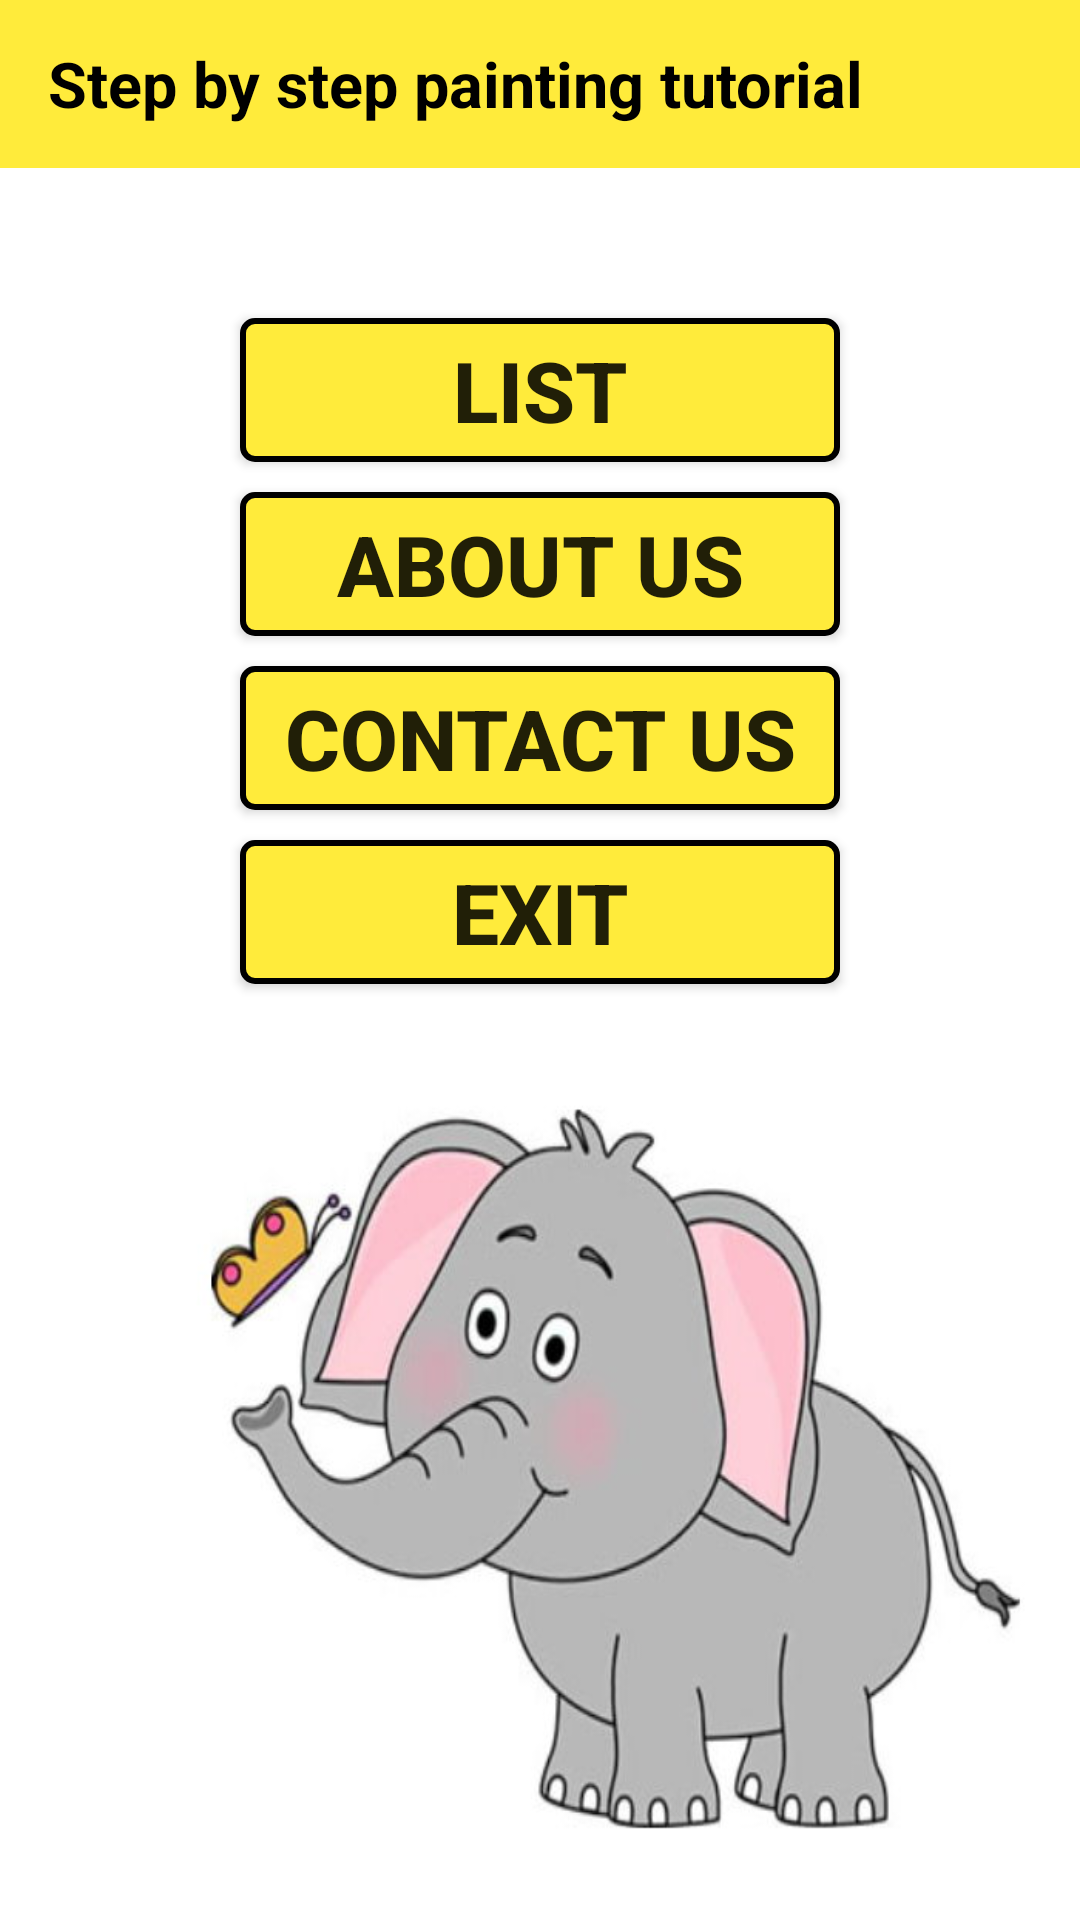

The Android layout XML behind this screen, and the referenced resources:
<!-- AndroidManifest.xml: application theme Theme.Paint -->
<!-- res/layout/activity_main.xml -->
<?xml version="1.0" encoding="utf-8"?>
<LinearLayout xmlns:android="http://schemas.android.com/apk/res/android"

    xmlns:tools="http://schemas.android.com/tools"
    android:layout_width="match_parent"
    android:layout_height="match_parent"
    tools:context=".MainActivity"
    android:orientation="vertical"
    android:background="@drawable/elephant_back">
    <androidx.appcompat.widget.Toolbar
        android:layout_width="match_parent"
        android:layout_height="wrap_content"
        android:background="@color/yellow">
        <TextView
            android:layout_width="match_parent"
            android:layout_height="wrap_content"
            android:text="@string/step_by_step_painting_tutorial"
            android:layout_marginStart="8dp"
            android:textColor="@color/black"
            android:textSize="21sp"
            android:textStyle="bold"/>
    </androidx.appcompat.widget.Toolbar>
    <Button
        android:id="@+id/btn_list"
        android:layout_width="200dp"
        android:layout_height="wrap_content"
        android:layout_marginTop="50dp"
        android:text="@string/list"
        android:textStyle="bold"
        android:textSize="28sp"
        android:layout_gravity="center_horizontal"
        android:background="@drawable/buttonstyle"/>
    <Button
        android:id="@+id/btn_abt_us"
        android:layout_width="200dp"
        android:layout_height="wrap_content"
        android:layout_marginTop="10dp"
        android:text="@string/about_us"
        android:textStyle="bold"
        android:textSize="28sp"
        android:layout_gravity="center_horizontal"
        android:background="@drawable/buttonstyle"/>
    <Button
        android:id="@+id/btn_cnt_us"
        android:layout_width="200dp"
        android:layout_height="wrap_content"
        android:layout_marginTop="10dp"
        android:text="@string/contact_us"
        android:textStyle="bold"
        android:textSize="28sp"
        android:layout_gravity="center_horizontal"
        android:background="@drawable/buttonstyle"/>
    <Button
        android:id="@+id/btn_ext"
        android:layout_width="200dp"
        android:layout_height="wrap_content"
        android:layout_marginTop="10dp"
        android:text="@string/exit"
        android:textStyle="bold"
        android:textSize="28sp"
        android:layout_gravity="center_horizontal"
        android:background="@drawable/buttonstyle"/>
</LinearLayout>
<!-- resources referenced by this layout -->
<resources>
  <color name="black">#FF000000</color>
  <color name="yellow">#FFEB3B</color>
  <!-- drawable buttonstyle (drawable) -->
  <?xml version="1.0" encoding="utf-8"?>
  <shape android:shape="rectangle"
      xmlns:android="http://schemas.android.com/apk/res/android">
  
      <solid android:color="@color/yellow"/>
      <stroke android:width="2dp"/>
      <corners android:radius="4dp"/>
  
  </shape>
  <!-- drawable elephant_back: jpg bitmap (drawable, 37878 bytes) -->
  <string name="about_us">About us</string>
  <string name="contact_us">Contact us</string>
  <string name="exit">Exit</string>
  <string name="list">List</string>
  <string name="step_by_step_painting_tutorial">Step by step painting tutorial</string>
  <style name="Theme.Paint" parent="Theme.AppCompat.Light.NoActionBar">
          
          <item name="colorPrimary">@color/yellow</item>
          <item name="colorPrimaryVariant">@color/yellow</item>
          <item name="colorOnPrimary">@color/white</item>
          
          <item name="colorSecondary">@color/teal_200</item>
          <item name="colorSecondaryVariant">@color/teal_700</item>
          <item name="colorOnSecondary">@color/black</item>
          
          <item name="android:statusBarColor">?attr/colorPrimaryVariant</item>
          
      </style>
  <color name="white">#FFFFFFFF</color>
  <color name="teal_200">#FF03DAC5</color>
  <color name="teal_700">#FF018786</color>
</resources>
